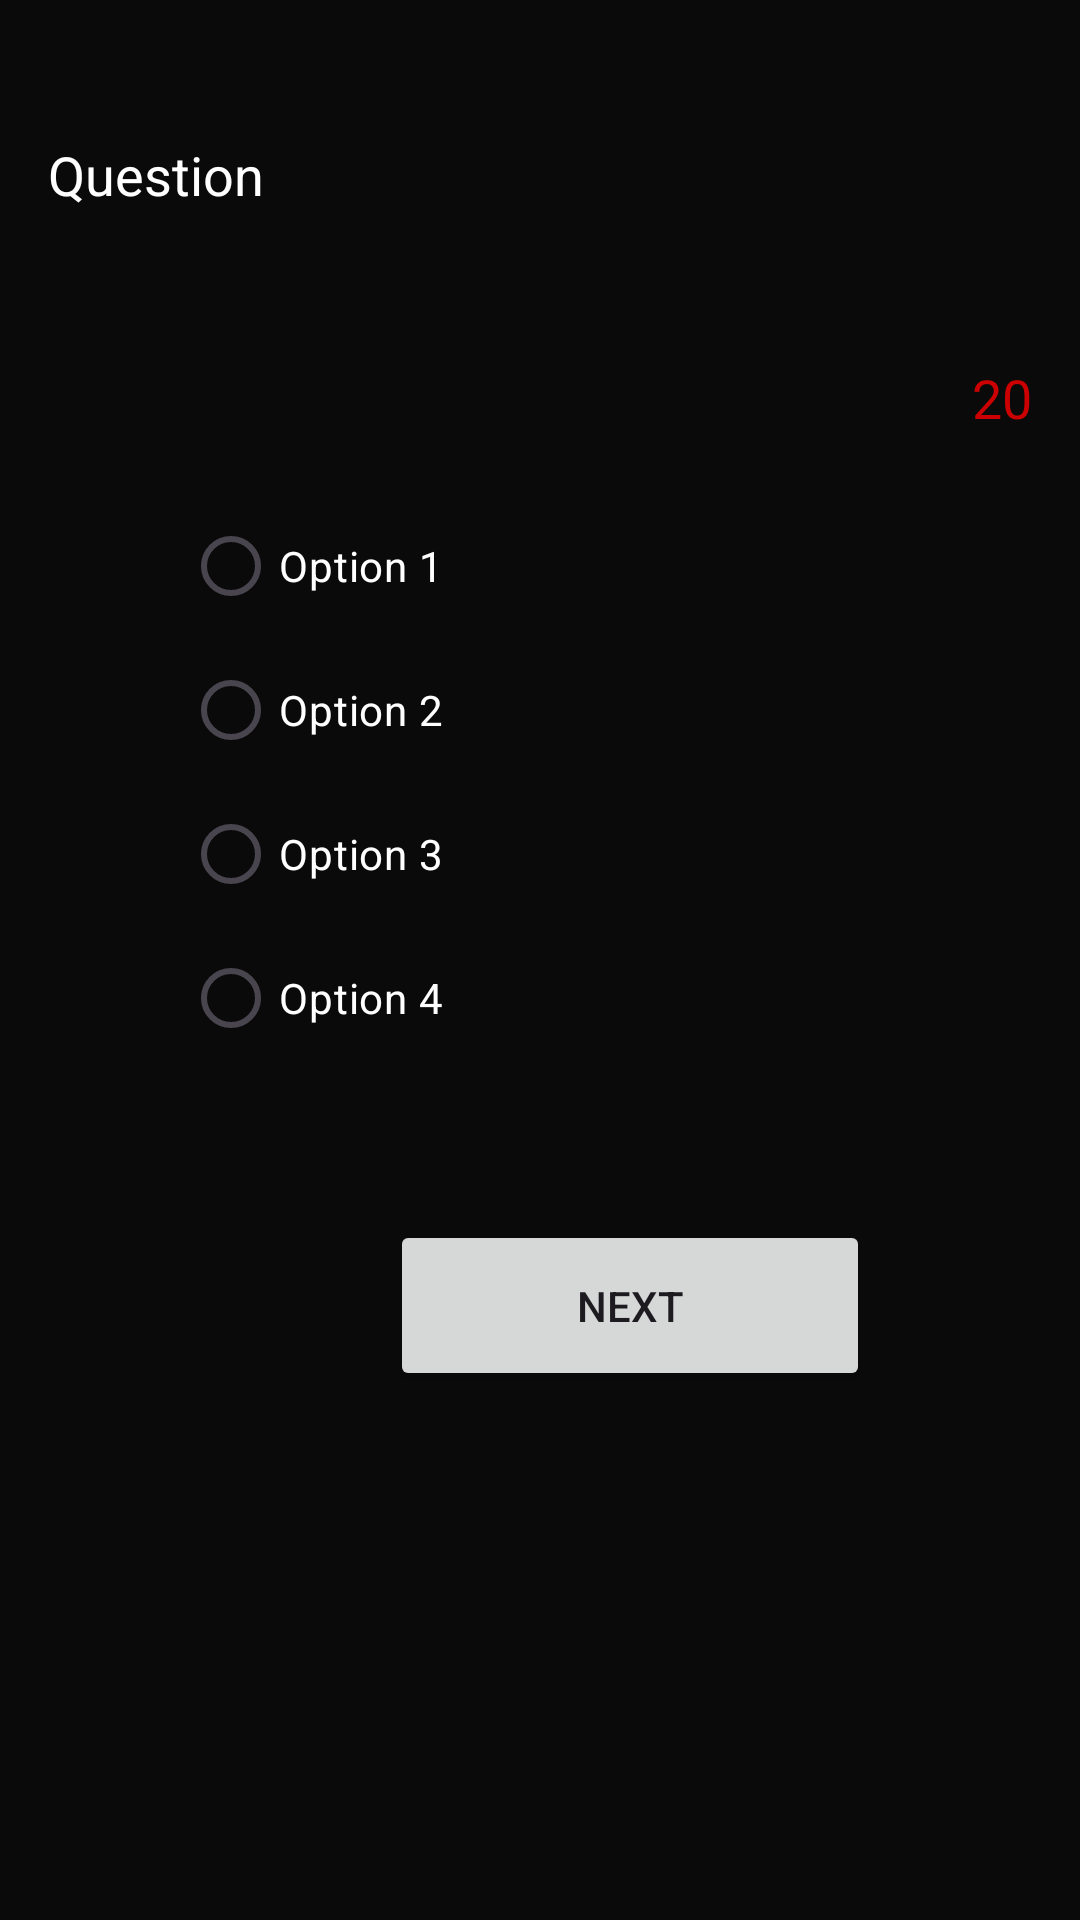

The Android layout XML behind this screen, and the referenced resources:
<!-- AndroidManifest.xml: application theme Theme.Kuizu -->
<!-- res/layout/fragment_question_.xml -->
<?xml version="1.0" encoding="utf-8"?>
<LinearLayout xmlns:android="http://schemas.android.com/apk/res/android"
    android:layout_width="match_parent"
    android:layout_height="match_parent"
    android:orientation="vertical"
    android:background="#0B0A0A"
    android:padding="16dp">

    <TextView
        android:id="@+id/tv_question"
        android:layout_width="wrap_content"
        android:layout_height="wrap_content"
        android:layout_marginVertical="30dp"
        android:text="Question"
        android:textColor="#ffff"
        android:textSize="18sp"
        android:layout_marginBottom="16dp" />

    <TextView
        android:id="@+id/tv_timer"
        android:layout_width="wrap_content"
        android:layout_height="wrap_content"
        android:layout_marginVertical="20dp"
        android:layout_marginBottom="16dp"
        android:layout_gravity="right"

        android:text="20"
        android:textColor="@android:color/holo_red_dark"
        android:textSize="18sp" />

    <RadioGroup
        android:id="@+id/rg_options"
        android:layout_width="match_parent"
        android:layout_height="wrap_content"
        android:layout_marginHorizontal="45dp"
        android:layout_marginVertical="0dp"
        android:orientation="vertical">

        <RadioButton
            android:id="@+id/rb_option1"
            android:layout_width="wrap_content"
            android:layout_height="wrap_content"
            android:text="Option 1"
            android:textColor="@color/white" />

        <RadioButton
            android:id="@+id/rb_option2"
            android:layout_width="wrap_content"
            android:layout_height="wrap_content"
            android:text="Option 2"
            android:textColor="@color/white" />

        <RadioButton
            android:id="@+id/rb_option3"
            android:layout_width="wrap_content"
            android:layout_height="wrap_content"
            android:text="Option 3"
            android:textColor="@color/white" />

        <RadioButton
            android:id="@+id/rb_option4"
            android:layout_width="wrap_content"
            android:layout_height="wrap_content"
            android:text="Option 4"
            android:textColor="@color/white" />
    </RadioGroup>

    <Button
        android:id="@+id/btn_next"
        android:layout_width="160dp"
        android:layout_height="57dp"
        android:layout_marginHorizontal="114dp"
        android:layout_marginVertical="50dp"
        android:layout_marginTop="16dp"
        android:text="Next" />
</LinearLayout>
<!-- resources referenced by this layout -->
<resources>
  <style name="Theme.Kuizu" parent="Base.Theme.Kuizu" />
  <style name="Base.Theme.Kuizu" parent="Theme.Material3.DayNight.NoActionBar">
          
          
      </style>
  <!-- not gathered from this repository: default colours our renderer supplied (Android Studio template values) -->
  <color name="white">#FFFFFFFF</color>
</resources>
